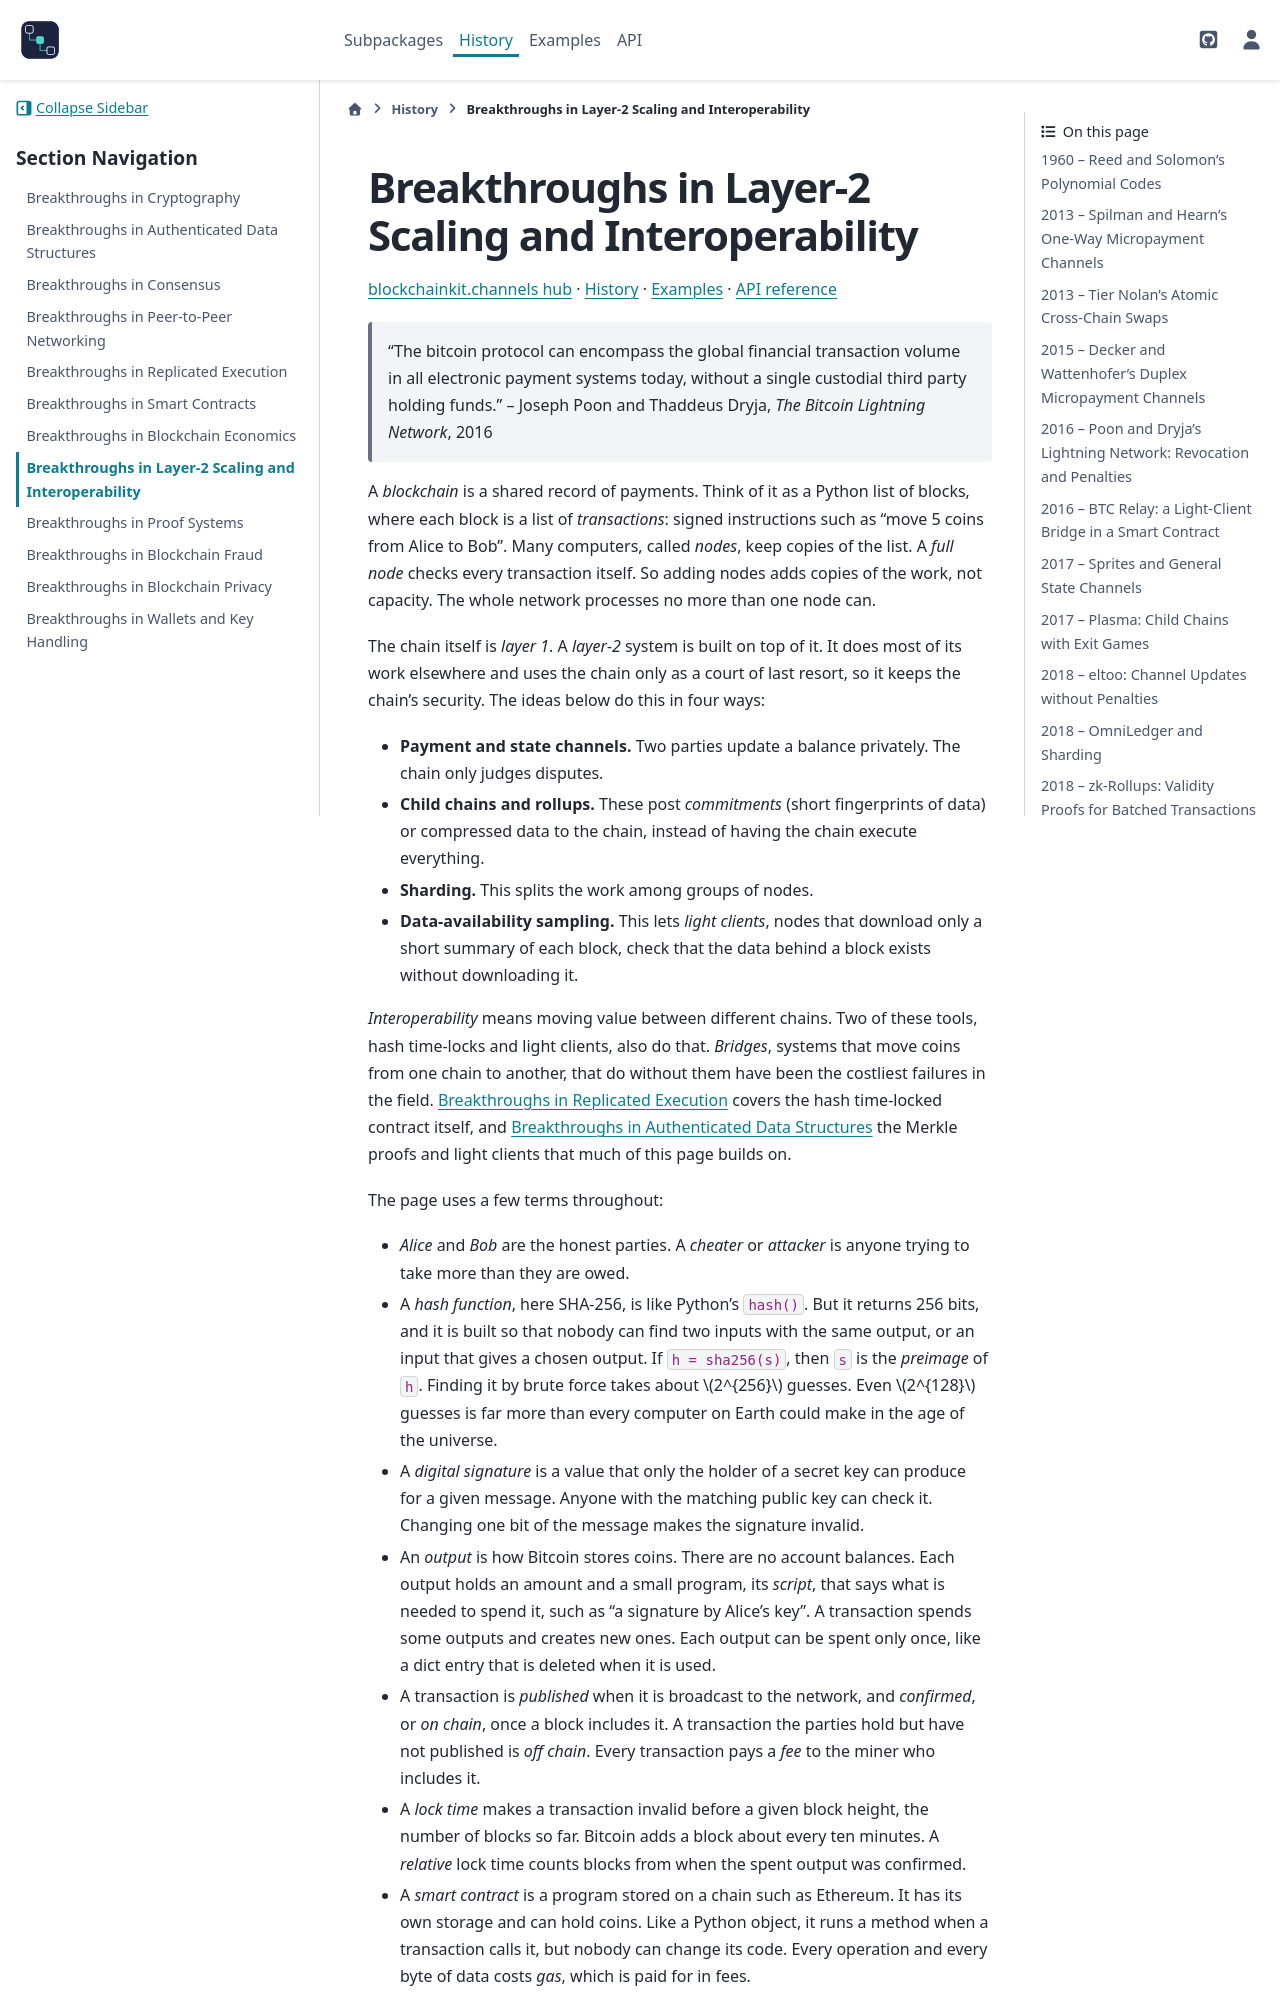

repository: cpoli/blockchainkit · page: history/channels_breakthroughs.html · generator: sphinx

Breakthroughs in Layer-2 Scaling and Interoperability
=====================================================

.. include:: /_generated/nav/channels.rst

.. epigraph::

   "The bitcoin protocol can encompass the global financial transaction
   volume in all electronic payment systems today, without a single
   custodial third party holding funds."
   -- Joseph Poon and Thaddeus Dryja, *The Bitcoin Lightning Network*, 2016

A *blockchain* is a shared record of payments. Think of it as a Python list
of blocks, where each block is a list of *transactions*: signed instructions
such as "move 5 coins from Alice to Bob". Many computers, called *nodes*,
keep copies of the list. A *full node* checks every transaction itself. So
adding nodes adds copies of the work, not capacity. The whole network
processes no more than one node can.

The chain itself is *layer 1*. A *layer-2* system is built on top of it. It
does most of its work elsewhere and uses the chain only as a court of last
resort, so it keeps the chain's security. The ideas below do this in four
ways:

- **Payment and state channels.** Two parties update a balance privately.
  The chain only judges disputes.
- **Child chains and rollups.** These post *commitments* (short fingerprints
  of data) or compressed data to the chain, instead of having the chain
  execute everything.
- **Sharding.** This splits the work among groups of nodes.
- **Data-availability sampling.** This lets *light clients*, nodes that
  download only a short summary of each block, check that the data behind a
  block exists without downloading it.

*Interoperability* means moving value between different chains. Two of
these tools, hash time-locks and light clients, also do that. *Bridges*,
systems that move coins from one chain to another, that do without them
have been the costliest failures in the field. :doc:`vm_breakthroughs`
covers the hash time-locked contract itself, and
:doc:`structures_breakthroughs` the Merkle proofs and light clients that
much of this page builds on.

The page uses a few terms throughout:
